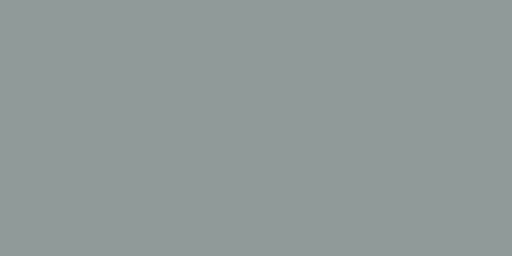
t = 0.00 s
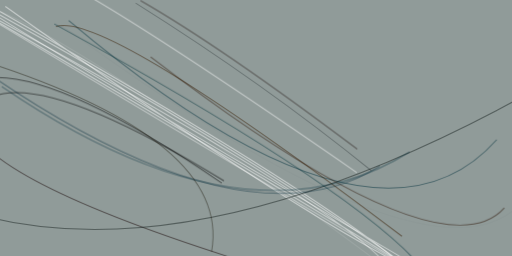
t = 2.99 s
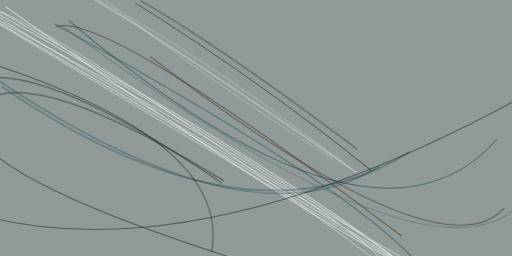
t = 3.12 s
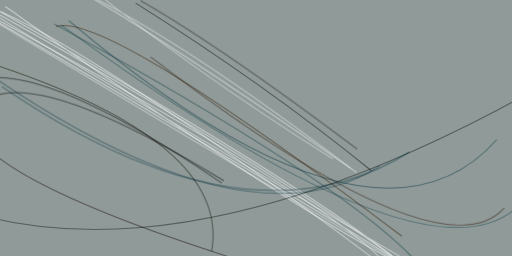
t = 3.24 s
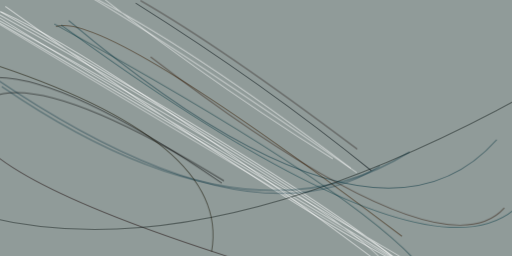
t = 3.37 s
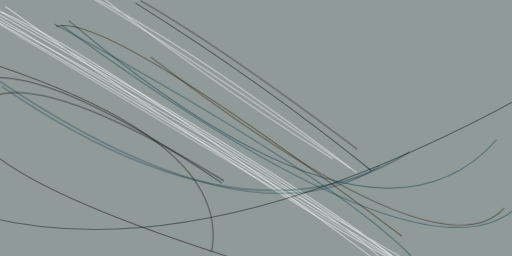
t = 3.49 s

The animated SVG that drew these frames (rendered in a browser with its animation timeline set to each time). Animation: 1 CSS @keyframes rule; one cycle of 3.49 s.

<svg xmlns="http://www.w3.org/2000/svg" viewBox="0 0 400 200"><style>@keyframes a{ from {opacity: 0} to {opacity: 1} } g > * { opacity: 0; animation: a .5s forwards; }</style><path fill="#909b99" d="M0 0h400v200H0z"/><g stroke-opacity=".5" fill="none" stroke-width=".8"><path stroke="#fff" d="M318.1 208Q188 115.1-24.2-1.7m0 4.9q343.5 186.1 334.5 221m31.9 0Q294.9 190.6-24.2 4" style="animation-delay: 0.000s;"/><path stroke="#000" d="M173.2 143Q52.6 60.7-2 60.5" style="animation-delay: 0.248s;"/><path stroke="#fff" d="M331.5 224.2Q293.7 175.2-19.4-2M4.2 5Q312.5 224.3 364 224.3M-5.8 10.4q67.1 42.4 330 196.8" style="animation-delay: 0.494s;"/><path stroke="#00333f" d="M388.1 109.1q-96 108.2-334.4-93" style="animation-delay: 0.736s;"/><path stroke="#2a1300" d="M117.7 44.4Q344.2 218 394 162.4" style="animation-delay: 0.974s;"/><path stroke="#000" d="M-18.7 84.6Q15.7 43.1 175 141.3" style="animation-delay: 1.205s;"/><path stroke="#fff" d="M-24.2 4.6q188.6 113.6 365.9 218m-63-87.8Q68.5-10.7 27.4-24.2" style="animation-delay: 1.428s;"/><path stroke="#381e00" d="M43.7 20.8Q80.6 7.6 314 184.6" style="animation-delay: 1.641s;"/><path stroke="#160000" d="M180.5 201.2Q-24.2 135.8-24.2 90.6" style="animation-delay: 1.843s;"/><path stroke="#1a2422" d="M-9.4 169.7q168.7 40.8 414.5-92.5" style="animation-delay: 2.032s;"/><path stroke="#02353c" d="M42.4 18.7Q263 139.7 323 201.8" style="animation-delay: 2.207s;"/><path stroke="#160600" d="M279.1 116.5Q173.6 37 109.8.4" style="animation-delay: 2.367s;"/><path stroke="#002e3f" d="M-24.2 47q213.5 151.3 320.9 82.7" style="animation-delay: 2.511s;"/><path stroke="#00303f" d="M319.9 118.7q-127.2 79.6-318.5-51" style="animation-delay: 2.638s;"/><path stroke="#191500" d="M-12.7 47.8q193.6 62.1 178 148.7" style="animation-delay: 2.747s;"/><path stroke="#000e12" d="M290.2 133.4Q207 65.8 106 2.4" style="animation-delay: 2.837s;"/><path stroke="#fff" d="M297.9 206.5Q81.2 44.5.7 9.1" style="animation-delay: 2.908s;"/><path stroke="#073b44" d="M47.7 19.4q279.7 204.8 353.7 144.5" style="animation-delay: 2.959s;"/><path stroke="#fff" d="M274.2 131.5Q143.8 32.8 67.2-4.9M260 124Q147.4 53.4 52.1-24.2" style="animation-delay: 2.990s;"/></g></svg>
